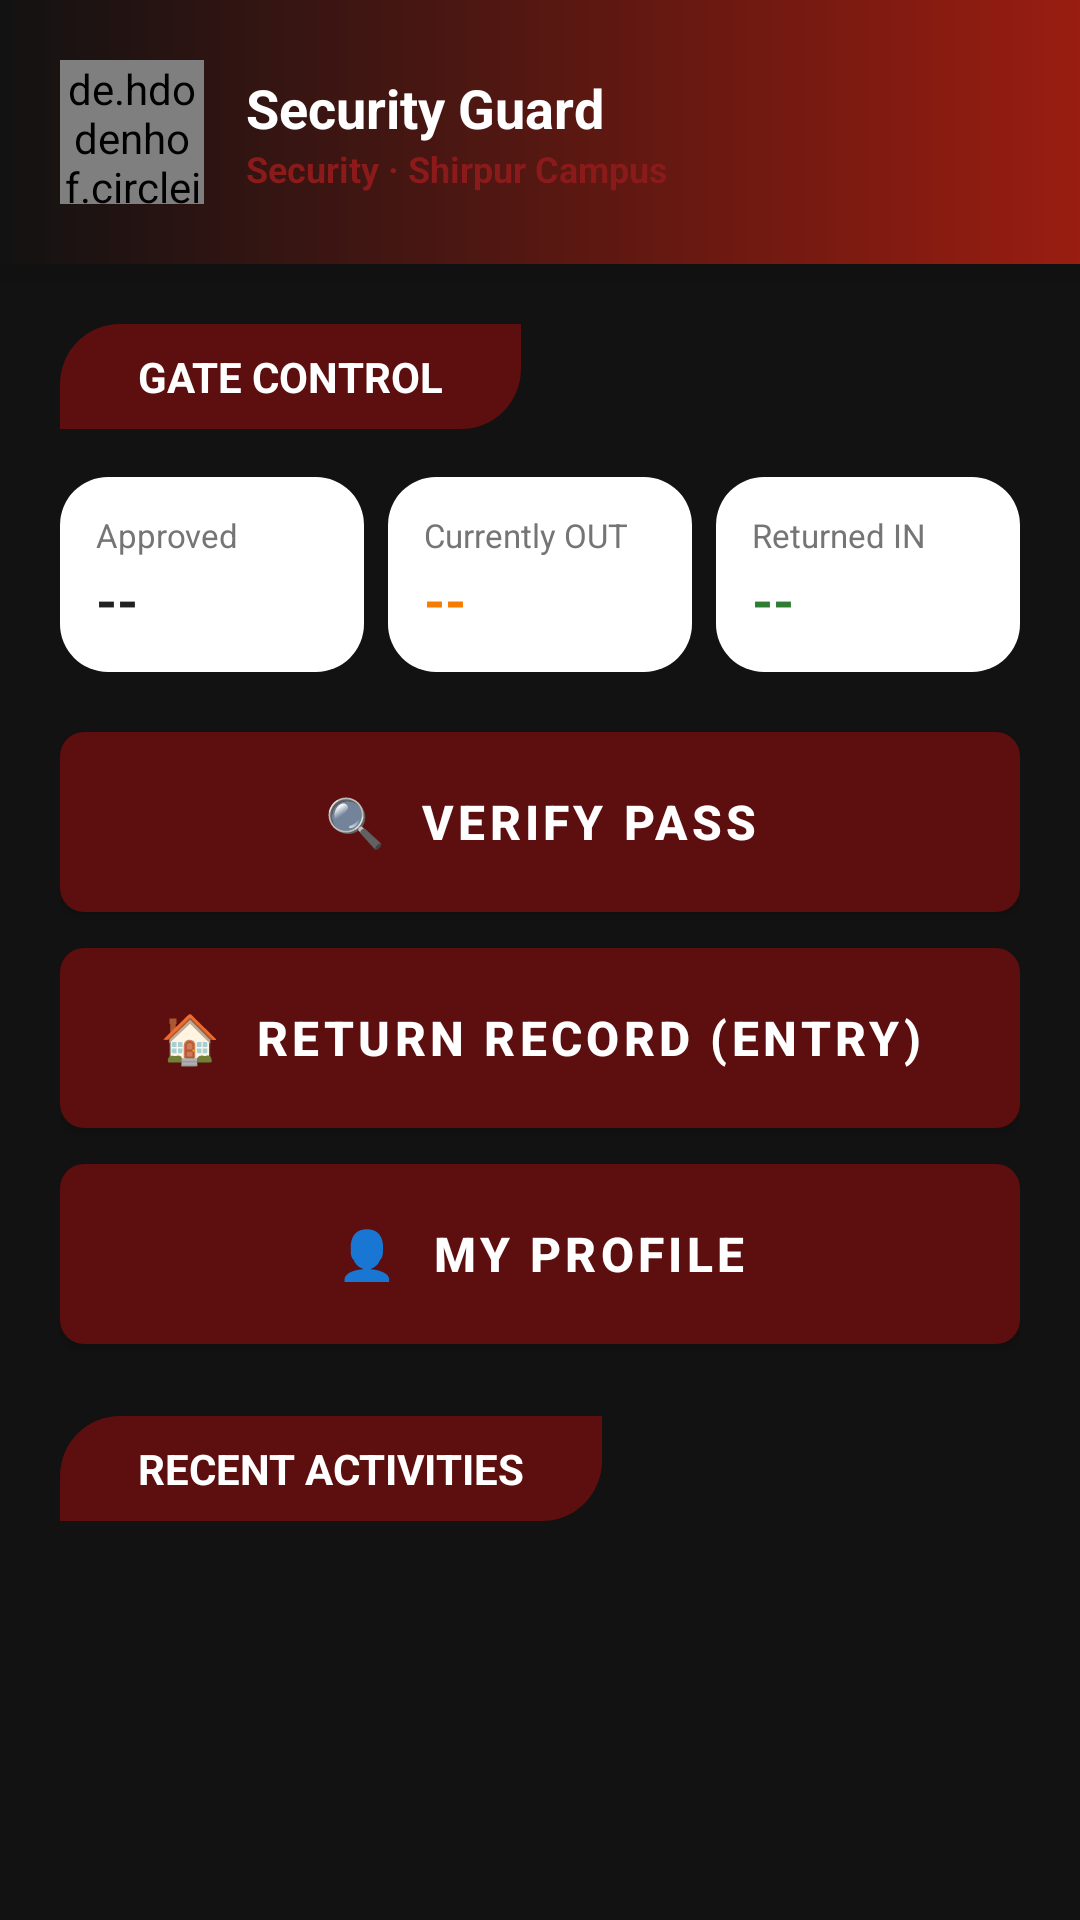

Here is an Android app screen rendered from its layout file. Give the layout XML and the strings, colors and styles it references.
<!-- AndroidManifest.xml: application theme Theme.HostelPassManagement -->
<!-- res/layout/activity_security_dashboard.xml -->
<LinearLayout xmlns:android="http://schemas.android.com/apk/res/android"
    android:layout_width="match_parent"
    android:layout_height="match_parent"
    android:orientation="vertical"
    android:fitsSystemWindows="true"
    android:background="@color/portal_header_dark">

    
    <LinearLayout
        android:id="@+id/header"
        android:layout_width="match_parent"
        android:layout_height="wrap_content"
        android:orientation="horizontal"
        android:background="@drawable/header_portal_gradient"
        android:elevation="8dp"
        android:padding="20dp"
        android:paddingTop="16dp"
        android:gravity="center_vertical">
...
        <de.hdodenhof.circleimageview.CircleImageView
            android:id="@+id/ivSecurityPhoto"
            android:layout_width="48dp"
            android:layout_height="48dp"
            android:src="@drawable/avatar_placeholder" />

        <LinearLayout
            android:layout_width="0dp"
            android:layout_height="wrap_content"
            android:layout_weight="1"
            android:orientation="vertical"
            android:layout_marginLeft="14dp">

            <TextView
                android:id="@+id/tvSecurityName"
                android:layout_width="wrap_content"
                android:layout_height="wrap_content"
                android:text="Security Guard"
                android:textColor="@color/white"
                android:textSize="18sp"
                android:textStyle="bold" />

            <TextView
                android:layout_width="wrap_content"
                android:layout_height="wrap_content"
                android:text="Security · Shirpur Campus"
                android:textColor="@color/brand_primary_light"
                android:textSize="12sp"
                android:textStyle="bold" />

        </LinearLayout>



    </LinearLayout>

    <ScrollView
        android:layout_width="match_parent"
        android:layout_height="match_parent"
        android:background="@color/portal_header_dark">

        <LinearLayout
            android:layout_width="match_parent"
            android:layout_height="wrap_content"
            android:orientation="vertical"
            android:padding="20dp">

            
            <TextView
                android:layout_width="wrap_content"
                android:layout_height="wrap_content"
                android:text="   GATE CONTROL   "
                android:textColor="@color/white"
                android:textSize="14sp"
                android:textStyle="bold"
                android:background="@drawable/bg_portal_header"
                android:paddingLeft="16dp"
                android:paddingRight="16dp"
                android:paddingTop="8dp"
                android:paddingBottom="8dp"
                android:layout_marginBottom="16dp" />

            
            <LinearLayout
                android:layout_width="match_parent"
                android:layout_height="wrap_content"
                android:orientation="horizontal"
                android:weightSum="3"
                android:layout_marginBottom="20dp">

                <LinearLayout
                    android:layout_width="0dp"
                    android:layout_height="wrap_content"
                    android:layout_weight="1"
                    android:orientation="vertical"
                    android:background="@drawable/card_background_dark"
                    android:padding="12dp"
                    android:layout_marginRight="4dp">

                    <TextView
                        android:layout_width="wrap_content"
                        android:layout_height="wrap_content"
                        android:text="Approved"
                        android:textColor="@color/text_secondary"
                        android:textSize="11sp" />

                    <TextView
                        android:id="@+id/tvTotalPasses"
                        android:layout_width="wrap_content"
                        android:layout_height="wrap_content"
                        android:text="--"
                        android:textColor="@color/text_primary"
                        android:textSize="18sp"
                        android:textStyle="bold"
                        android:layout_marginTop="2dp" />
                </LinearLayout>

                <LinearLayout
                    android:layout_width="0dp"
                    android:layout_height="wrap_content"
                    android:layout_weight="1"
                    android:orientation="vertical"
                    android:background="@drawable/card_background_dark"
                    android:padding="12dp"
                    android:layout_marginLeft="4dp"
                    android:layout_marginRight="4dp">

                    <TextView
                        android:layout_width="wrap_content"
                        android:layout_height="wrap_content"
                        android:text="Currently OUT"
                        android:textColor="@color/text_secondary"
                        android:textSize="11sp" />

                    <TextView
                        android:id="@+id/tvTotalOut"
                        android:layout_width="wrap_content"
                        android:layout_height="wrap_content"
                        android:text="--"
                        android:textColor="@color/status_pending"
                        android:textSize="18sp"
                        android:textStyle="bold"
                        android:layout_marginTop="2dp" />
                </LinearLayout>

                <LinearLayout
                    android:layout_width="0dp"
                    android:layout_height="wrap_content"
                    android:layout_weight="1"
                    android:orientation="vertical"
                    android:background="@drawable/card_background_dark"
                    android:padding="12dp"
                    android:layout_marginLeft="4dp">

                    <TextView
                        android:layout_width="wrap_content"
                        android:layout_height="wrap_content"
                        android:text="Returned IN"
                        android:textColor="@color/text_secondary"
                        android:textSize="11sp" />

                    <TextView
                        android:id="@+id/tvTotalIn"
                        android:layout_width="wrap_content"
                        android:layout_height="wrap_content"
                        android:text="--"
                        android:textColor="@color/status_approved"
                        android:textSize="18sp"
                        android:textStyle="bold"
                        android:layout_marginTop="2dp" />
                </LinearLayout>

            </LinearLayout>

            
            <Button
                android:id="@+id/btnVerifyPass"
                android:layout_width="match_parent"
                android:layout_height="60dp"
                android:text="🔍  Verify Pass"
                android:textColor="@color/white"
                android:textSize="16sp"
                android:textStyle="bold"
                android:background="@drawable/btn_primary" />

            <Button
                android:id="@+id/btnReturnRecord"
                android:layout_width="match_parent"
                android:layout_height="60dp"
                android:text="🏠  Return Record (Entry)"
                android:textColor="@color/white"
                android:textSize="16sp"
                android:textStyle="bold"
                android:background="@drawable/btn_primary"
                android:backgroundTint="@color/status_approved"
                android:layout_marginTop="12dp" />

            <Button
                android:id="@+id/btnProfile"
                android:layout_width="match_parent"
                android:layout_height="60dp"
                android:text="👤  My Profile"
                android:textColor="@color/white"
                android:textSize="16sp"
                android:textStyle="bold"
                android:background="@drawable/btn_primary"
                android:layout_marginTop="12dp" />

            
            <TextView
                android:layout_width="wrap_content"
                android:layout_height="wrap_content"
                android:text="   RECENT ACTIVITIES   "
                android:textColor="@color/white"
                android:textSize="14sp"
                android:textStyle="bold"
                android:background="@drawable/bg_portal_header"
                android:paddingLeft="16dp"
                android:paddingRight="16dp"
                android:paddingTop="8dp"
                android:paddingBottom="8dp"
                android:layout_marginTop="24dp"
                android:layout_marginBottom="12dp" />

            <LinearLayout
                android:id="@+id/recentActivityContainer"
                android:layout_width="match_parent"
                android:layout_height="wrap_content"
                android:orientation="vertical" />
                
            <TextView
                android:id="@+id/tvEmptyRecent"
                android:layout_width="match_parent"
                android:layout_height="wrap_content"
                android:text="No recent activities"
                android:textColor="@color/text_secondary"
                android:textSize="13sp"
                android:gravity="center"
                android:layout_marginTop="20dp"
                android:visibility="gone" />

            <View
                android:layout_width="match_parent"
                android:layout_height="40dp" />

        </LinearLayout>
    </ScrollView>

</LinearLayout>
<!-- resources referenced by this layout -->
<resources>
  <color name="brand_primary_light">#8B1A1A</color>
  <color name="portal_header_dark">#121212</color>
  <color name="status_approved">#2E7D32</color>
  <color name="status_pending">#F57C00</color>
  <color name="text_primary">#212121</color>
  <color name="text_secondary">#757575</color>
  <color name="white">#FFFFFF</color>
  <!-- drawable avatar_placeholder (drawable) -->
  <?xml version="1.0" encoding="utf-8"?>
  <shape xmlns:android="http://schemas.android.com/apk/res/android"
      android:shape="oval">
      <gradient
          android:angle="135"
          android:startColor="#2979FF"
          android:endColor="#1565C0"
          android:type="linear" />
      <size android:width="150dp" android:height="150dp" />
  </shape>
  <!-- drawable bg_portal_header (drawable) -->
  <?xml version="1.0" encoding="utf-8"?>
  <shape xmlns:android="http://schemas.android.com/apk/res/android">
      <solid android:color="@color/brand_primary" />
      <corners
          android:topLeftRadius="20dp"
          android:topRightRadius="0dp"
          android:bottomLeftRadius="0dp"
          android:bottomRightRadius="20dp" />
  </shape>
  <!-- drawable btn_primary (drawable) -->
  <?xml version="1.0" encoding="utf-8"?>
  <selector xmlns:android="http://schemas.android.com/apk/res/android">
      <item android:state_pressed="true">
          <shape android:shape="rectangle">
              <solid android:color="@color/brand_primary_dark"/>
              <corners android:radius="8dp"/>
          </shape>
      </item>
      <item>
          <shape android:shape="rectangle">
              <solid android:color="@color/brand_primary"/>
              <corners android:radius="8dp"/>
          </shape>
      </item>
  </selector>
  <!-- drawable card_background_dark (drawable) -->
  <?xml version="1.0" encoding="utf-8"?>
  <shape xmlns:android="http://schemas.android.com/apk/res/android"
      android:shape="rectangle">
      <solid android:color="@color/surface_card_dark" />
      <corners android:radius="16dp" />
  </shape>
  <!-- drawable header_portal_gradient (drawable) -->
  <?xml version="1.0" encoding="utf-8"?>
  <shape xmlns:android="http://schemas.android.com/apk/res/android">
      <gradient
          android:startColor="@color/portal_header_dark"
          android:endColor="@color/portal_header_accent"
          android:angle="0" />
  </shape>
  <style name="Theme.HostelPassManagement" parent="Theme.MaterialComponents.Light.NoActionBar">
          <item name="colorPrimary">@color/brand_primary</item>
          <item name="colorPrimaryDark">@color/portal_header_dark</item>
          <item name="colorAccent">@color/brand_accent</item>
          
          <item name="android:windowBackground">@color/portal_header_dark</item>
          <item name="android:statusBarColor">@color/portal_header_dark</item>
          <item name="android:navigationBarColor">@color/portal_header_dark</item>
          
          <item name="android:textColorPrimary">@color/text_primary</item>
          <item name="android:textColorSecondary">@color/text_secondary</item>
          <item name="android:windowLightStatusBar">false</item>
      </style>
  <color name="brand_primary">#5D0E0E</color>
  <color name="brand_primary_dark">#3A0808</color>
  <color name="surface_card_dark">#FFFFFF</color>
  <color name="portal_header_accent">#991D11</color>
  <color name="brand_accent">#4A0A0A</color>
</resources>
